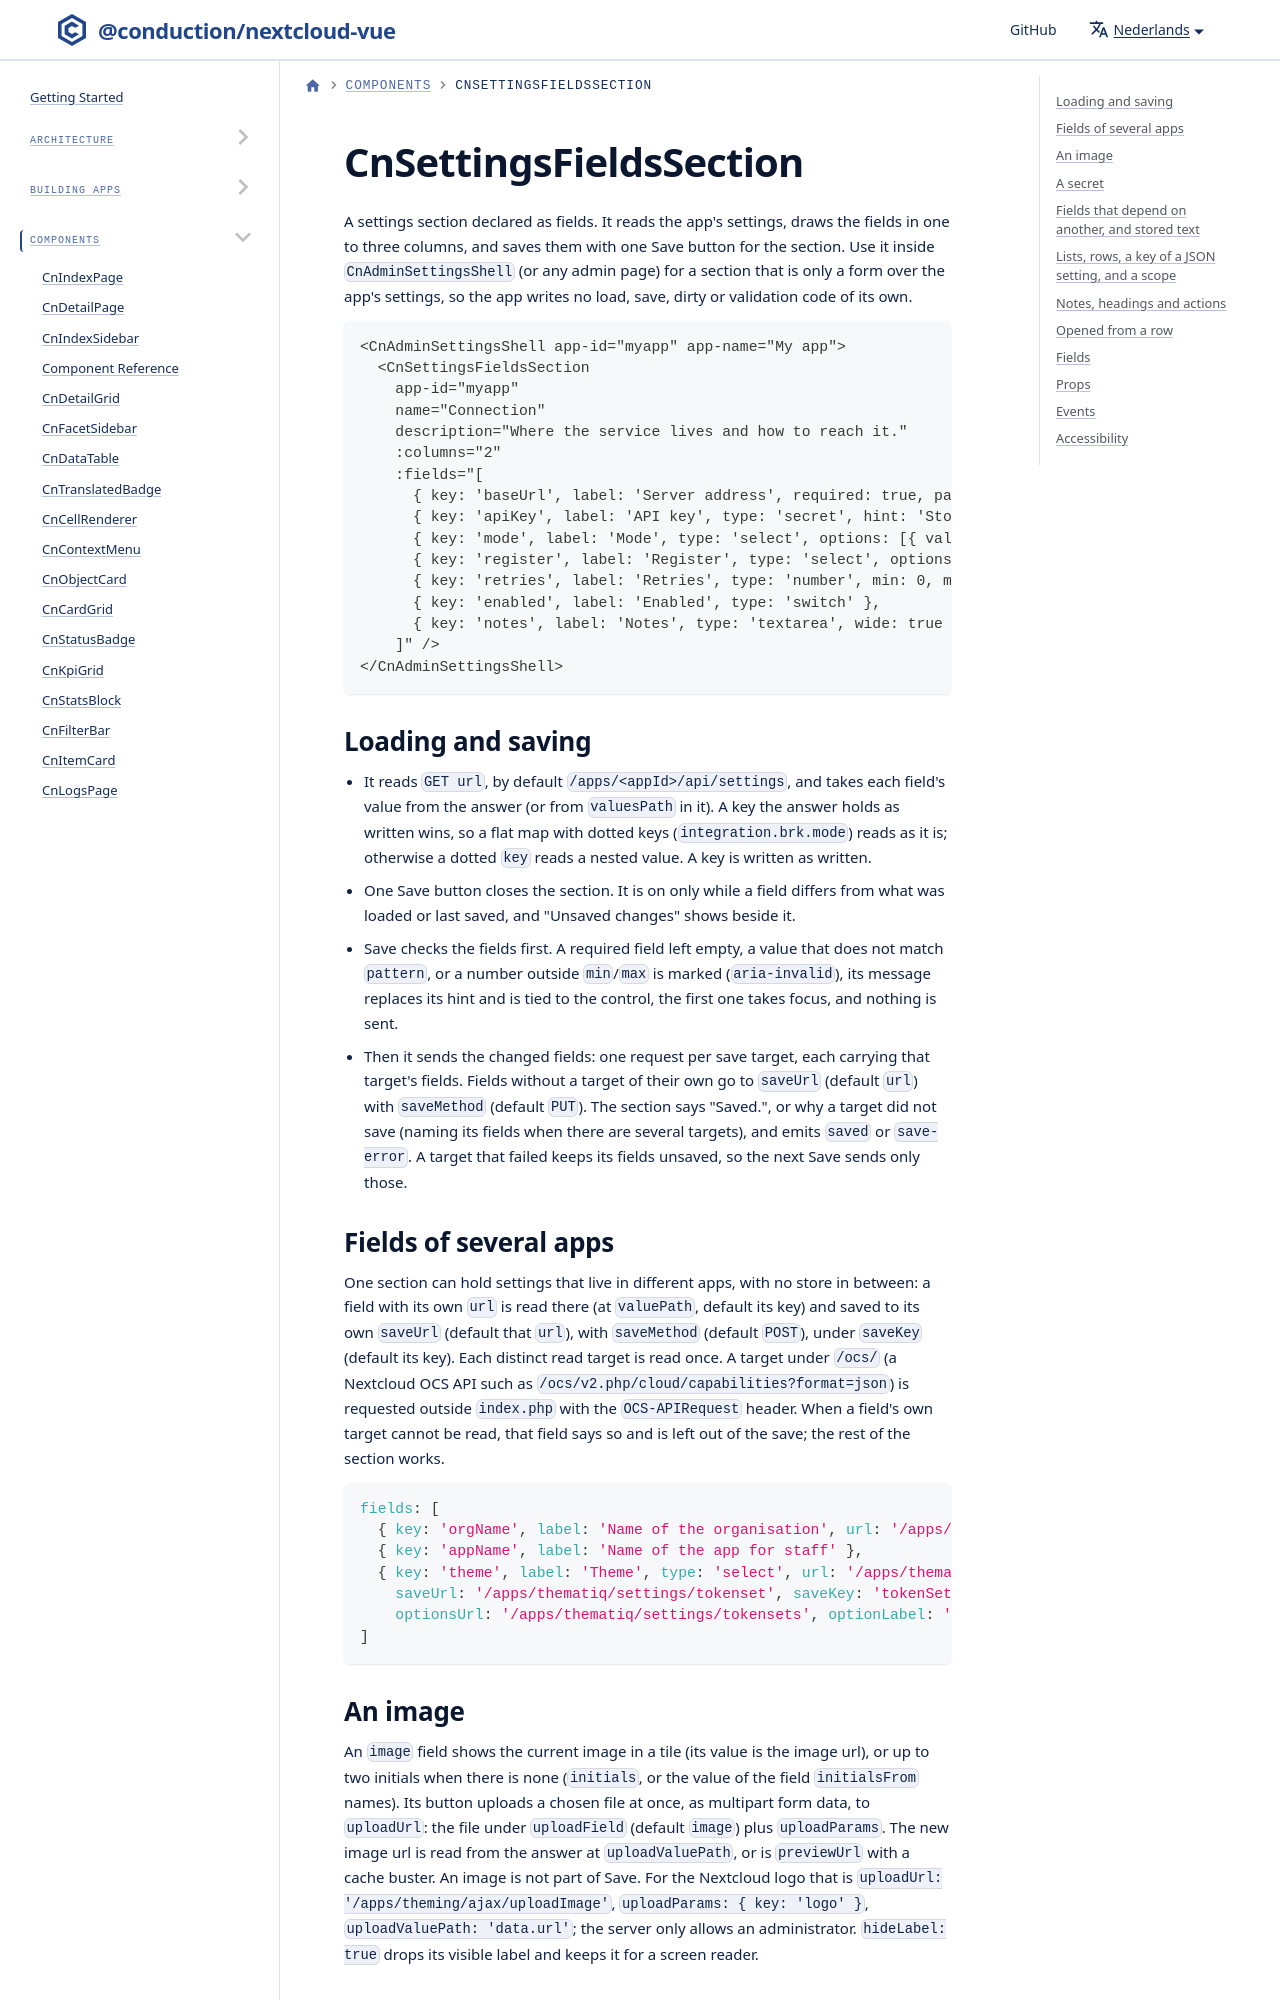

repository: ConductionNL/nextcloud-vue · page: nl/docs/components/cn-settings-fields-section/index.html · generator: docusaurus

# CnSettingsFieldsSection

A settings section declared as fields. It reads the app's settings, draws the fields in one to three columns, and saves them with one Save button for the section. Use it inside `CnAdminSettingsShell` (or any admin page) for a section that is only a form over the app's settings, so the app writes no load, save, dirty or validation code of its own.

```vue
<CnAdminSettingsShell app-id="myapp" app-name="My app">
  <CnSettingsFieldsSection
    app-id="myapp"
    name="Connection"
    description="Where the service lives and how to reach it."
    :columns="2"
    :fields="[
      { key: 'baseUrl', label: 'Server address', required: true, pattern: '^https://', patternMessage: 'Starts with https://' },
      { key: 'apiKey', label: 'API key', type: 'secret', hint: 'Stored encrypted; never shown again.' },
      { key: 'mode', label: 'Mode', type: 'select', options: [{ value: 'live', label: 'Live' }, { value: 'test', label: 'Test' }] },
      { key: 'register', label: 'Register', type: 'select', optionsUrl: '/apps/openregister/api/registers', optionLabel: 'title', optionValue: 'id' },
      { key: 'retries', label: 'Retries', type: 'number', min: 0, max: 5 },
      { key: 'enabled', label: 'Enabled', type: 'switch' },
      { key: 'notes', label: 'Notes', type: 'textarea', wide: true },
    ]" />
</CnAdminSettingsShell>
```
